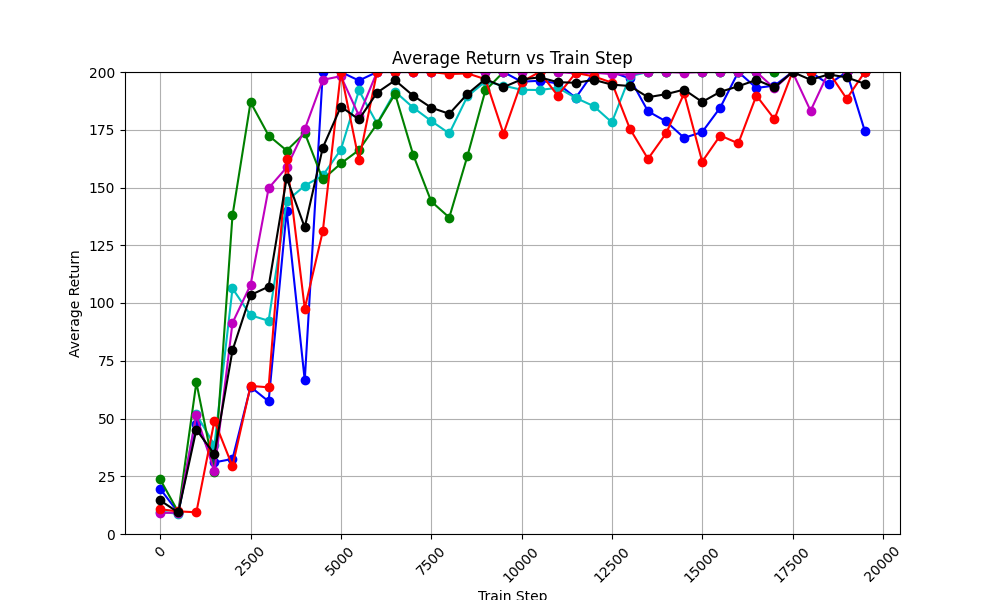

Data behind this chart, as committed beside it:
time_step, avg_return_0, avg_return_1, avg_return_2, avg_return_3, avg_return_4, avg_of_avg_returns
0, 19.5, 9.7, 23.6, 9.1, 10.7, 14.52
500, 9.3, 8.7, 9.5, 9.3, 9.8, 9.32
1000, 47.7, 51.8, 65.6, 51.4, 9.4, 45.18
1500, 31.0, 38.5, 27.0, 27.1, 49.0, 34.52
2000, 32.5, 106.3, 137.9, 91.4, 29.3, 79.48
2500, 63.7, 94.7, 186.9, 107.8, 64.1, 103.4
3000, 57.4, 92.3, 172.5, 149.7, 63.5, 107.1
3500, 140.0, 144.1, 166.0, 158.7, 162.2, 154.2
4000, 66.5, 150.8, 173.6, 175.2, 97.6, 132.7
4500, 200.0, 155.2, 153.5, 196.6, 131.1, 167.3
5000, 200.0, 166.4, 160.4, 198.2, 200.0, 185.0
5500, 196.3, 192.0, 166.2, 181.1, 161.7, 179.5
6000, 200.0, 177.7, 177.5, 200.0, 200.0, 191
6500, 200.0, 191.5, 190.5, 200.0, 200.0, 196.4
7000, 200.0, 184.6, 164.2, 200.0, 200.0, 189.8
7500, 200.0, 178.8, 144.0, 200.0, 200.0, 184.6
8000, 200.0, 173.4, 137.0, 200.0, 199.1, 181.9
8500, 200.0, 189.4, 163.5, 200.0, 199.4, 190.5
9000, 200.0, 195.9, 192.0, 200.0, 196.9, 197
9500, 200.0, 194.1, 200.0, 200.0, 173.3, 193.5
10000, 195.8, 192.3, 200.0, 200.0, 195.7, 196.8
10500, 196.2, 192.2, 200.0, 200.0, 200.0, 197.7
11000, 195.1, 193.2, 200.0, 200.0, 189.8, 195.6
11500, 188.8, 188.8, 200.0, 199.4, 199.6, 195.3
12000, 200.0, 185.2, 200.0, 199.7, 198.1, 196.6
12500, 200.0, 178.2, 200.0, 199.1, 195.4, 194.5
13000, 197.2, 198.2, 200.0, 198.9, 175.4, 193.9
13500, 183.0, 200.0, 200.0, 200.0, 162.4, 189.1
14000, 178.6, 200.0, 200.0, 200.0, 173.4, 190.4
14500, 171.5, 200.0, 200.0, 199.7, 190.7, 192.4
15000, 174.0, 200.0, 200.0, 200.0, 161.2, 187
15500, 184.6, 200.0, 200.0, 200.0, 172.5, 191.4
16000, 200.0, 200.0, 200.0, 200.0, 169.1, 193.8
16500, 193.1, 200.0, 200.0, 200.0, 189.8, 196.6
17000, 194.1, 200.0, 200.0, 192.9, 179.6, 193.3
17500, 200.0, 200.0, 200.0, 200.0, 200.0, 200.0
18000, 200.0, 200.0, 200.0, 183.2, 200.0, 196.6
18500, 194.7, 200.0, 200.0, 200.0, 200.0, 198.9
19000, 200.0, 200.0, 200.0, 200.0, 188.4, 197.7
19500, 174.5, 200.0, 200.0, 200.0, 200.0, 194.9
